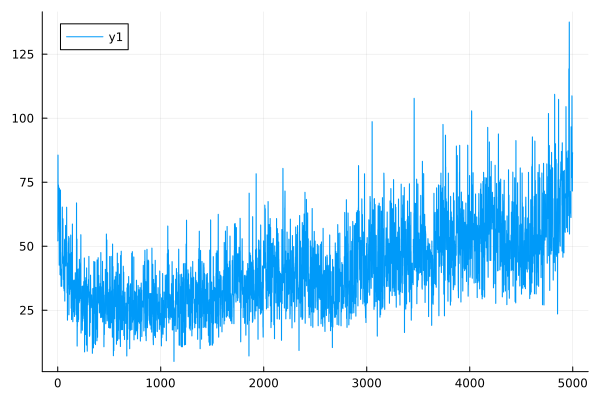

The table this chart was drawn from, first rows:
0	52.08110670873299
1	52.11
2	85.61
3	85.57
4	67.05
5	67.05
6	73.97
7	73.92
8	73.32
9	73.26
10	58.59
11	58.61
12	55.55
13	55.57
14	42.6
15	42.63
16	72.68
17	72.62
18	50.63
19	50.64
20	62.85
21	62.8
22	38.86
23	38.88
24	44.38
25	44.39
26	71.98
27	71.96
28	38.56
29	38.57
30	41.07
31	41.1
32	34.33
33	34.34
34	35.48
35	35.49
36	35.39
37	35.41
38	34.35
39	34.36
40	43.01
41	43.02
42	47.6
43	47.6
44	65.31
45	65.25
46	43.36
47	43.35
48	49.96
49	49.95
50	60.74
51	60.69
52	43.3
53	43.31
54	36.99
55	36.99
56	45.84
57	45.84
58	33.52
59	33.52
60	41.7
... 4,940 more rows
